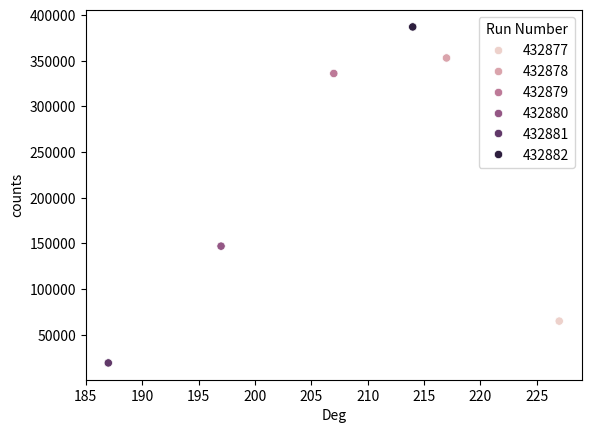

Python code for this plot:

import pandas as pd
import seaborn as sns
import matplotlib.pyplot as plt


data = pd.DataFrame({'Run Number':[432877,432878,432879,432880,432881,432882], 'Deg':[227,217,207,197,187,214], 'counts':[64800,353000,336000,146900,19000,387000]})
sns.set_palette('tab10')
sns.scatterplot(data,x='Deg',y='counts',hue='Run Number')

plt.show()